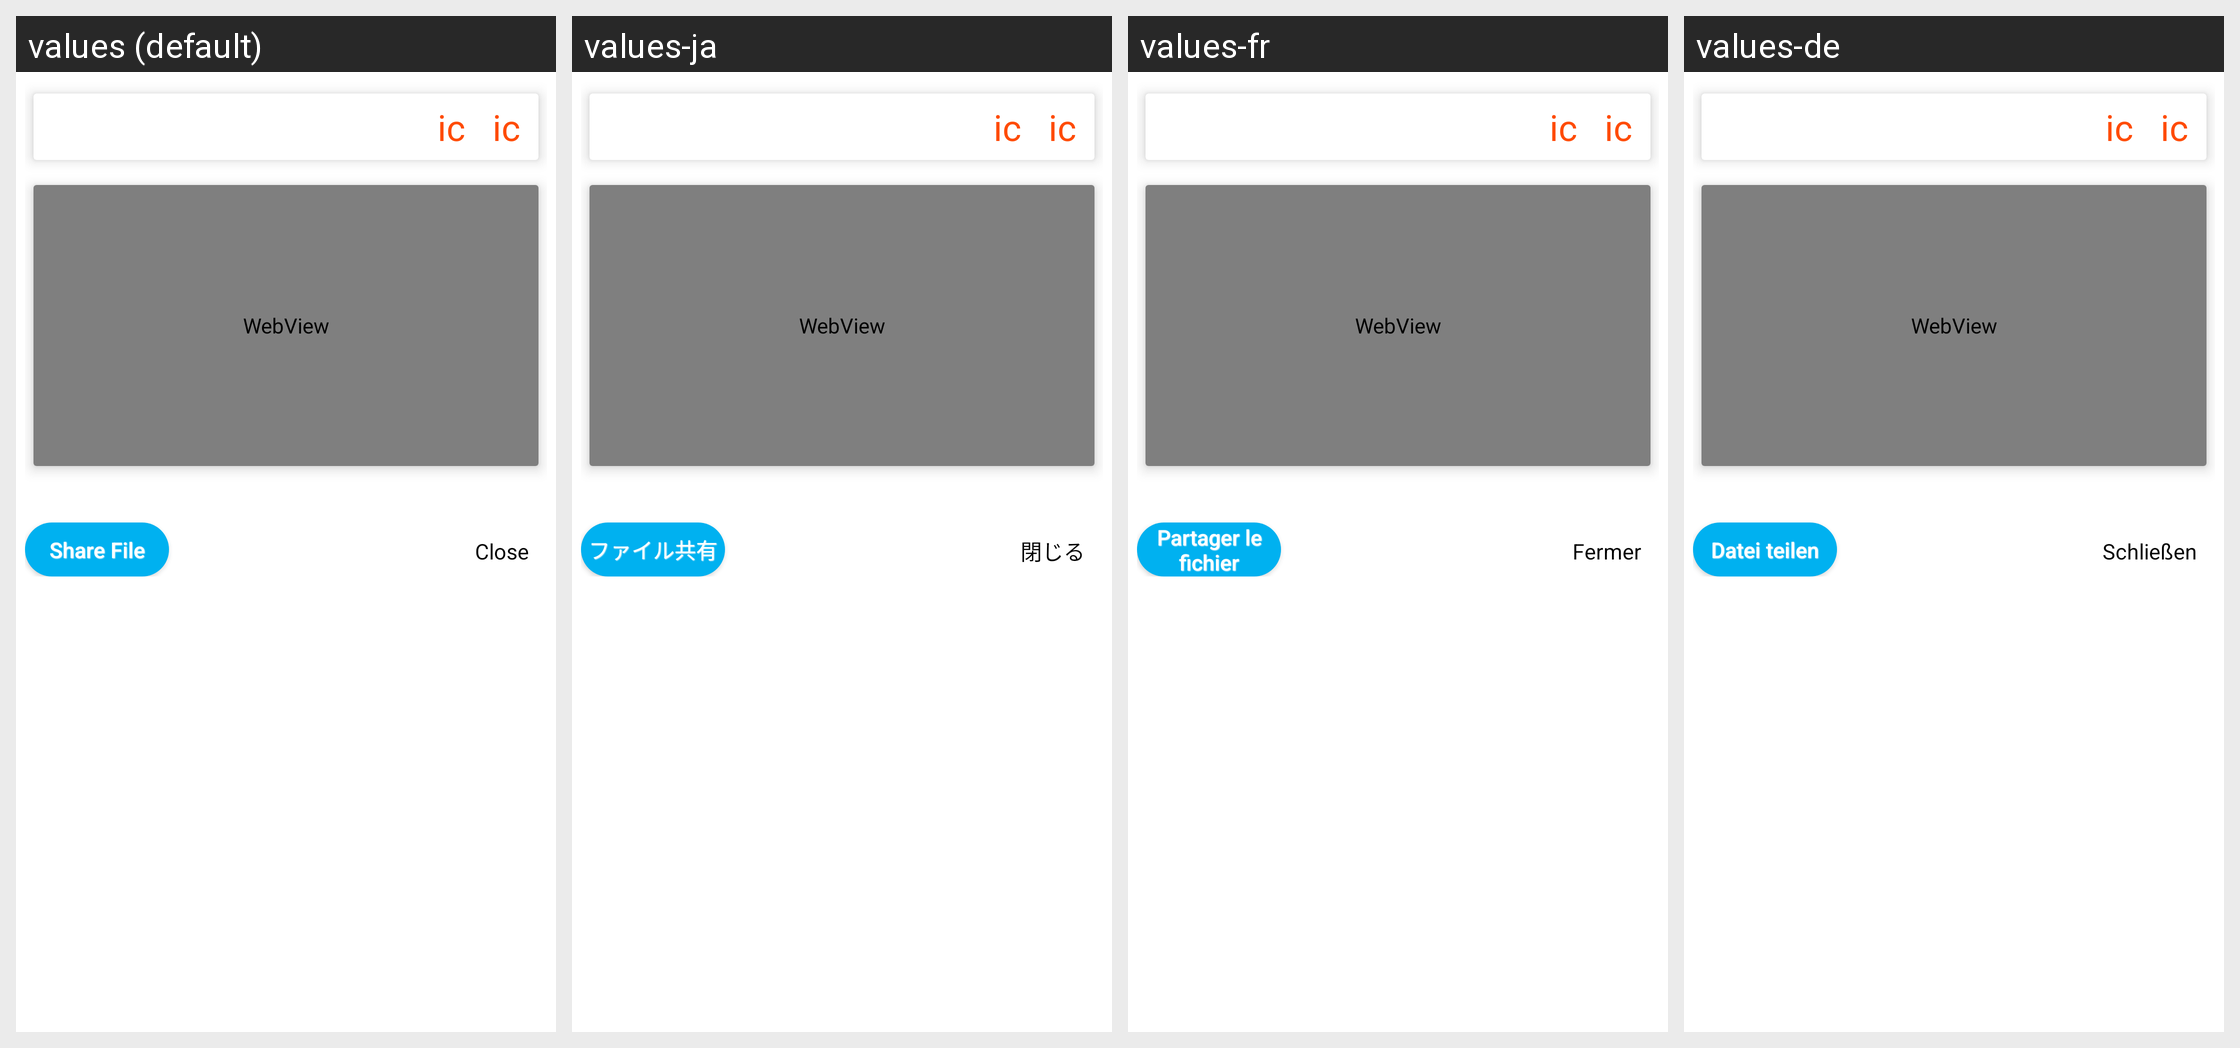

Translations of the strings shown on this Android screen, per locale in the grid:
Android screen res/layout/show_doc_layout.xml rendered under 4 locales, left to right: values (default), values-ja, values-fr, values-de. Device: Nexus 5 (rendered at 1080×1920; each locale shown at half size, 540×960, under a caption strip naming it); theme AppTheme.
Other locales in the repository, not shown: values-es, values-it, values-ko, values-zh.
Strings drawn on this screen, with the default value and each locale's value (text and hints the layout hard-codes, and strings that could not be matched under every locale, appear in the picture but are not listed):

shareFile
  values: Share File
  values-ja: ファイル共有
  values-fr: Partager le fichier
  values-de: Datei teilen

close
  values: Close
  values-ja: 閉じる
  values-fr: Fermer
  values-de: Schließen
